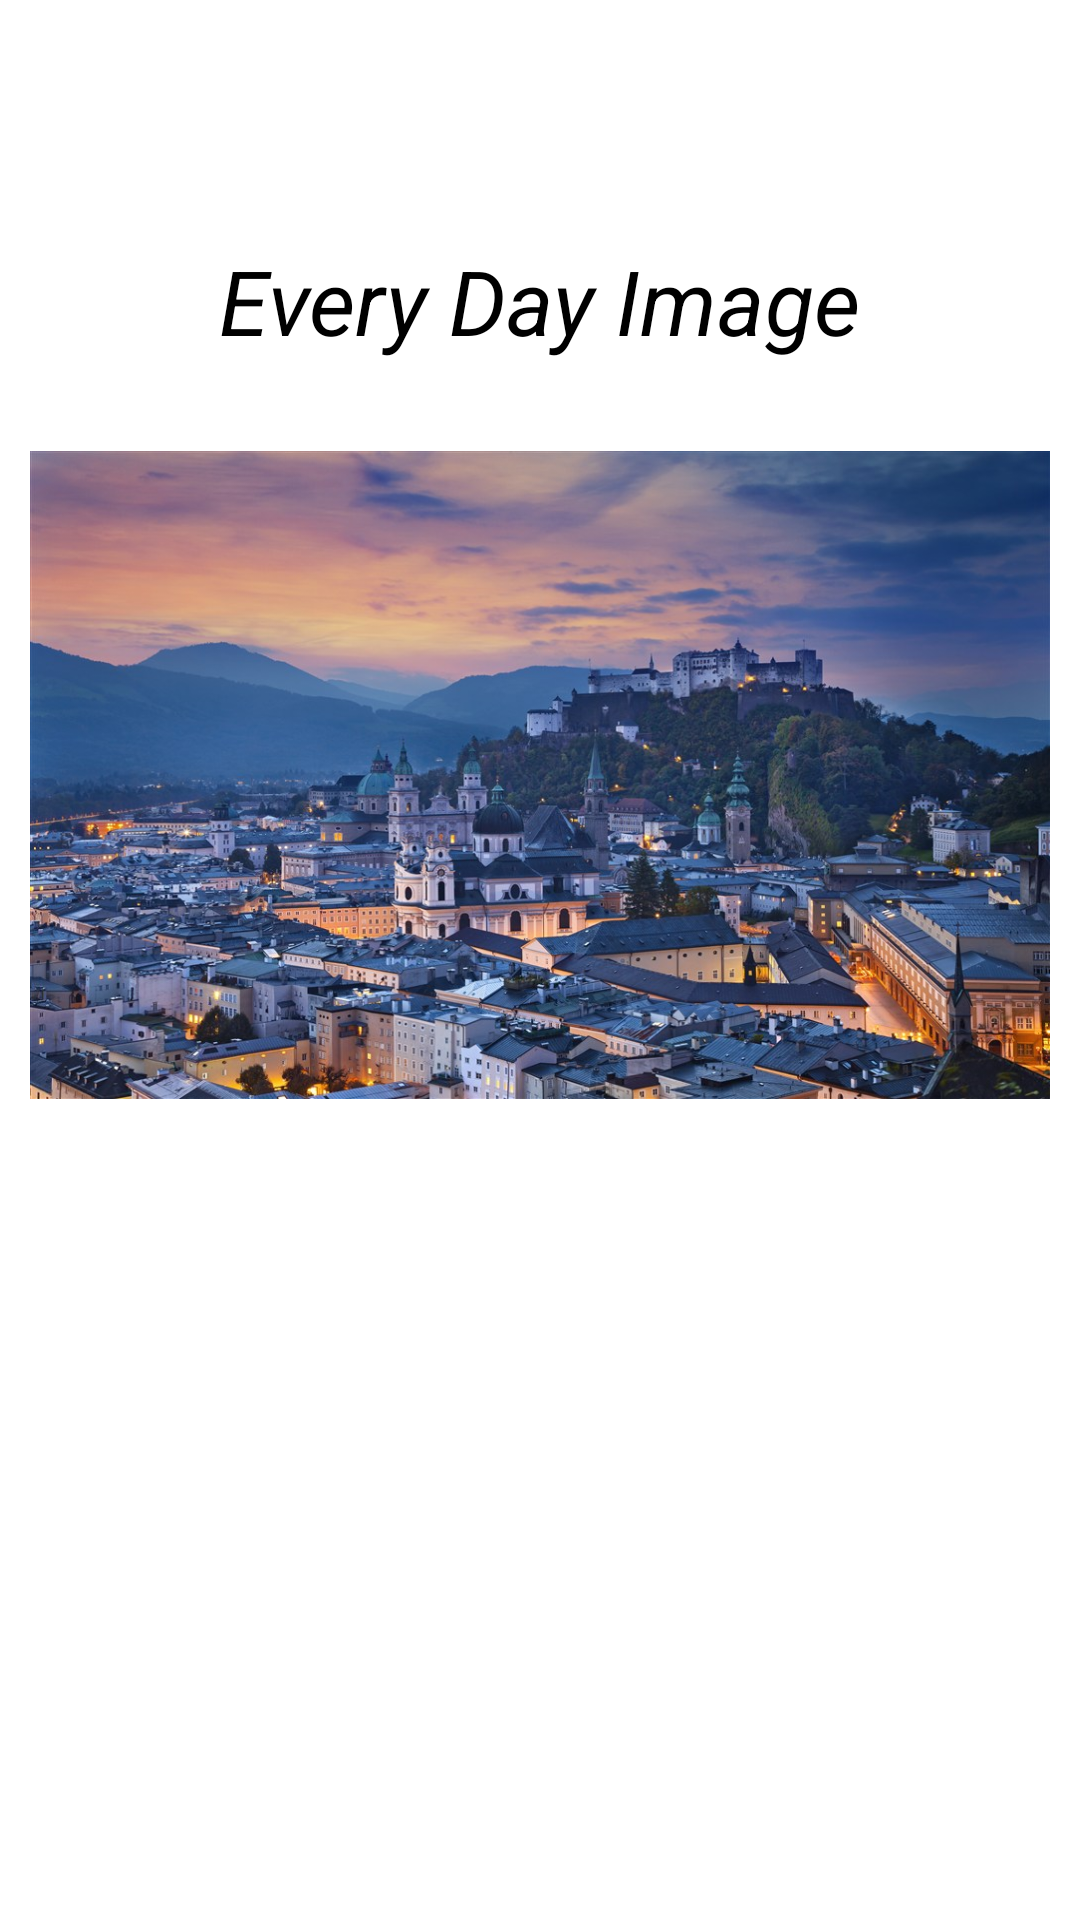

Reconstruct the res/layout file that produces this screen, plus the resources it refers to.
<!-- AndroidManifest.xml: application theme AppThemeLightBackground -->
<!-- res/layout/activity_startup.xml -->
<?xml version="1.0" encoding="utf-8"?>

<RelativeLayout xmlns:android="http://schemas.android.com/apk/res/android"
    xmlns:tools="http://schemas.android.com/tools"
    android:layout_width="match_parent"
    android:layout_height="match_parent"
    tools:context=".StartupActivity">

    <TextView
        android:id="@+id/tv_title"
        android:layout_width="wrap_content"
        android:layout_height="wrap_content"
        android:layout_centerHorizontal="true"
        android:layout_marginTop="80dp"
        android:text="@string/every_day_image"
        android:textColor="@android:color/black"
        android:textSize="30sp"
        android:textStyle="italic" />

    <ImageView
        android:id="@+id/iv_image"
        android:layout_width="340dp"
        android:layout_height="216dp"
        android:layout_below="@id/tv_title"
        android:scaleType="fitXY"
        android:src="@drawable/sight"
        android:adjustViewBounds="true"
        android:layout_centerHorizontal="true"
        android:layout_marginTop="30dp" />

    <LinearLayout
        android:id="@+id/ll_buttons_container"
        android:layout_width="match_parent"
        android:layout_height="wrap_content"
        android:layout_below="@+id/iv_image"
        android:layout_marginTop="60dp"
        android:gravity="center_horizontal"
        android:orientation="horizontal"
        android:visibility="invisible">

        <Button
            android:id="@+id/btn_login"
            style="@style/DefaultButton"
            android:layout_width="100dp"
            android:layout_marginEnd="50dp"
            android:layout_marginRight="50dp"
            android:text="@string/login" />

        <Button
            android:id="@+id/btn_signup"
            style="@style/DefaultButton"
            android:layout_width="100dp"
            android:text="@string/signup" />
    </LinearLayout>
</RelativeLayout>
<!-- resources referenced by this layout -->
<resources>
  <!-- drawable sight: jpg bitmap (drawable-anydpi, 193714 bytes) -->
  <string name="every_day_image">Every Day Image</string>
  <string name="login">Log in</string>
  <string name="signup">Sign up</string>
  <style name="DefaultButton">
          <item name="android:layout_width">wrap_content</item>
          <item name="android:layout_height">wrap_content</item>
          <item name="android:background">@drawable/btn_green</item>
          <item name="android:textColor">@android:color/white</item>
      </style>
  <style name="AppThemeLightBackground" parent="AppTheme">
          <item name="android:windowBackground">@android:color/background_light</item>
      </style>
  <!-- drawable btn_green (drawable) -->
  <?xml version="1.0" encoding="utf-8"?>
  <selector xmlns:android="http://schemas.android.com/apk/res/android">
      <item android:state_pressed="true">
          <shape>
              <solid android:color="#298409" />
              <stroke android:width="1dp" android:color="@android:color/transparent" />
              <corners android:radius="3dp" />
          </shape>
      </item>
  
      <item android:state_enabled="false">
          <shape>
              <solid android:color="@android:color/transparent" />
              <stroke android:width="1dp" android:color="@android:color/transparent" />
              <corners android:radius="3dp" />
          </shape>
      </item>
  
      <item>
          <shape>
              <solid android:color="@color/green" />
              <stroke android:width="1dp" android:color="@android:color/transparent" />
              <corners android:radius="3dp" />
          </shape>
      </item>
  </selector>
  <style name="AppTheme" parent="Theme.AppCompat.Light.DarkActionBar">
          
          <item name="colorPrimary">@color/colorPrimary</item>
          <item name="colorPrimaryDark">@color/colorPrimaryDark</item>
          <item name="colorAccent">@color/colorAccent</item>
      </style>
  <color name="green">#45c01a</color>
  <color name="colorPrimary">#4e7777</color>
  <color name="colorPrimaryDark">#4e7777</color>
  <color name="colorAccent">#2bacfe</color>
</resources>
